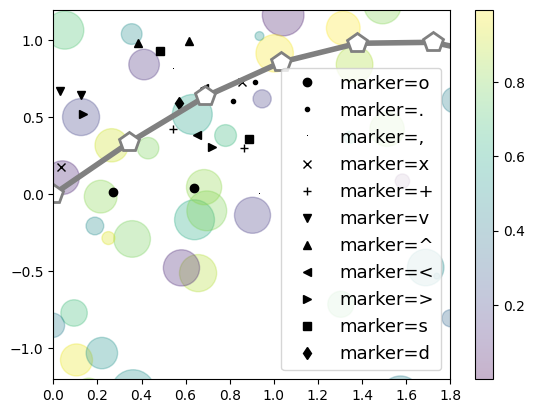

Python code for this plot:
%matplotlib inline
import matplotlib.pyplot as plt
import numpy as np
import pandas as pd
plt.style.use('default')

x = np.linspace(0, 10, 30)
y = np.sin(x)

plt.plot(x, y, 'o', color='black');

rng = np.random.default_rng(0)
for marker in ['o', '.', ',', 'x', '+', 'v', '^', '<', '>', 's', 'd']:
    plt.plot(rng.random(2), rng.random(2), marker, color='black',
             label=f"marker={marker}")
plt.legend(fontsize=13)
plt.xlim(0, 1.8);

plt.plot(x, y, '-ok');

plt.plot(x, y, '-p', color='gray',
         markersize=15, linewidth=4,
         markerfacecolor='white',
         markeredgecolor='gray',
         markeredgewidth=2)
plt.ylim(-1.2, 1.2);

plt.scatter(x, y, marker='o');

rng = np.random.default_rng(0)
x = rng.normal(size=100)
y = rng.normal(size=100)
colors = rng.random(100)
sizes = 1000 * rng.random(100)

plt.scatter(x, y, c=colors, s=sizes, alpha=0.3)
plt.colorbar();  # show color scale